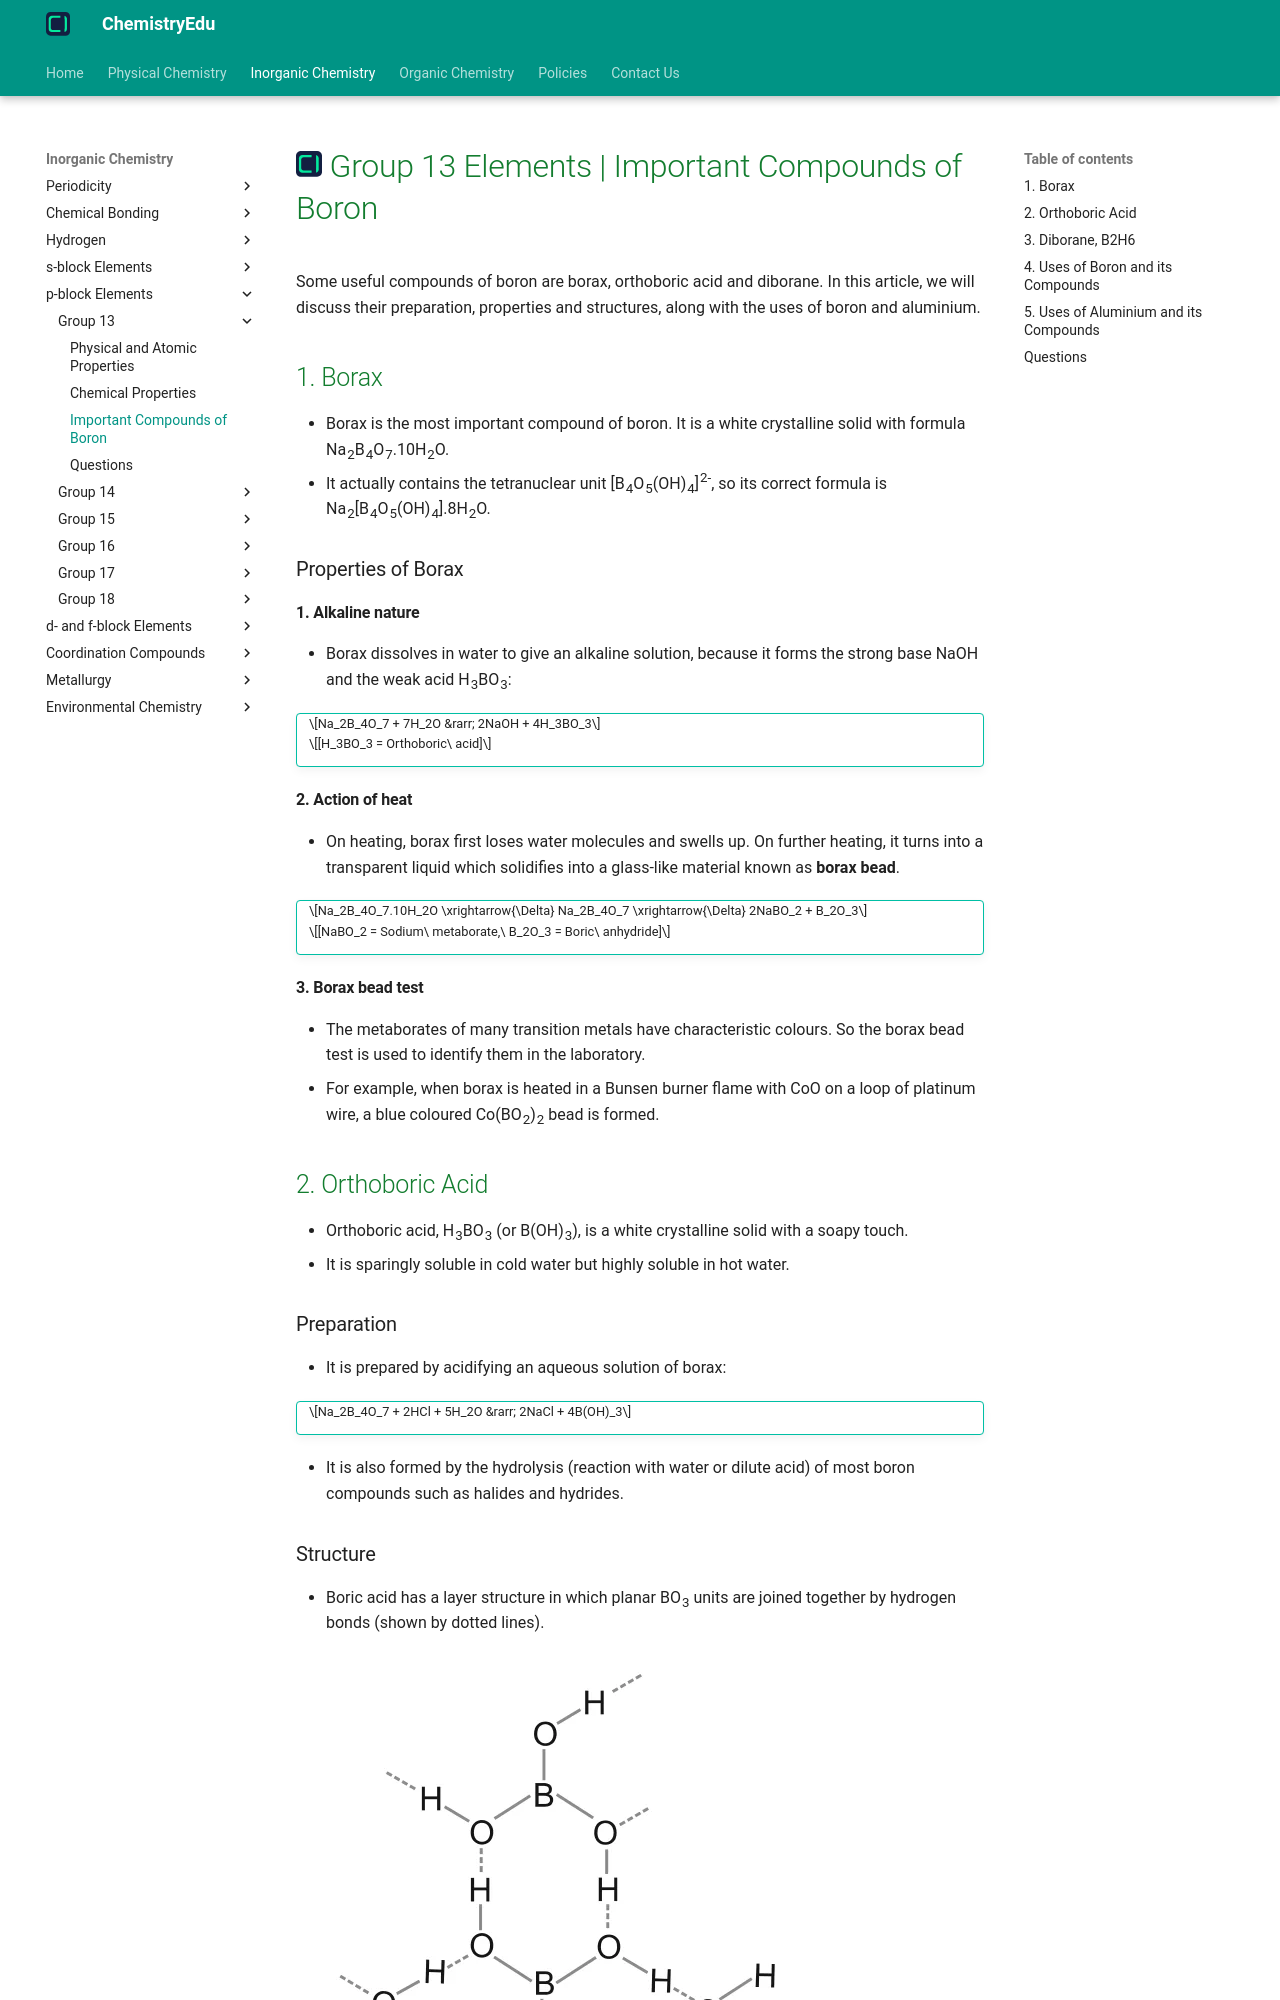

repository: KingChampion36/chemistryedu · page: inorganic-chemistry/p-block-elements/group-13/important-compounds-of-boron/index.html · generator: mkdocs

---
title: Group 13 Elements | Important Compounds of Boron
description: Some useful compounds of boron are borax, orthoboric acid and diborane. In this article, we will discuss their preparation, properties and structures, along with the uses of boron and aluminium.
---

# [![ChemistryEdu Logo](../../../images/favicon.svg){ align=left, width=3.8% }](../../../index.md)  Group 13 Elements | Important Compounds of Boron

Some useful compounds of boron are borax, orthoboric acid and diborane. In this article, we will discuss their preparation, properties and structures, along with the uses of boron and aluminium.

## 1. Borax

* Borax is the most important compound of boron. It is a white crystalline solid with formula Na<sub>2</sub>B<sub>4</sub>O<sub>7</sub>.10H<sub>2</sub>O.
* It actually contains the tetranuclear unit [B<sub>4</sub>O<sub>5</sub>(OH)<sub>4</sub>]<sup>2-</sup>, so its correct formula is Na<sub>2</sub>[B<sub>4</sub>O<sub>5</sub>(OH)<sub>4</sub>].8H<sub>2</sub>O.

### Properties of Borax

#### 1. Alkaline nature

* Borax dissolves in water to give an alkaline solution, because it forms the strong base NaOH and the weak acid H<sub>3</sub>BO<sub>3</sub>:

!!! tip ""

    $$Na_2B_4O_7 + 7H_2O &rarr; 2NaOH + 4H_3BO_3$$

    $$[H_3BO_3 = Orthoboric\ acid]$$

#### 2. Action of heat

* On heating, borax first loses water molecules and swells up. On further heating, it turns into a transparent liquid which solidifies into a glass-like material known as **borax bead**.

!!! tip ""

    $$Na_2B_4O_7.10H_2O \xrightarrow{\Delta} Na_2B_4O_7 \xrightarrow{\Delta} 2NaBO_2 + B_2O_3$$

    $$[NaBO_2 = Sodium\ metaborate,\ B_2O_3 = Boric\ anhydride]$$

#### 3. Borax bead test

* The metaborates of many transition metals have characteristic colours. So the borax bead test is used to identify them in the laboratory.
* For example, when borax is heated in a Bunsen burner flame with CoO on a loop of platinum wire, a blue coloured Co(BO<sub>2</sub>)<sub>2</sub> bead is formed.

## 2. Orthoboric Acid

* Orthoboric acid, H<sub>3</sub>BO<sub>3</sub> (or B(OH)<sub>3</sub>), is a white crystalline solid with a soapy touch.
* It is sparingly soluble in cold water but highly soluble in hot water.

### Preparation

* It is prepared by acidifying an aqueous solution of borax:

!!! tip ""

    $$Na_2B_4O_7 + 2HCl + 5H_2O &rarr; 2NaCl + 4B(OH)_3$$

* It is also formed by the hydrolysis (reaction with water or dilute acid) of most boron compounds such as halides and hydrides.

### Structure

* Boric acid has a layer structure in which planar BO<sub>3</sub> units are joined together by hydrogen bonds (shown by dotted lines).

![Structure of boric acid showing hydrogen bonded layers](images/boric-acid.webp){loading=lazy}

### Properties
